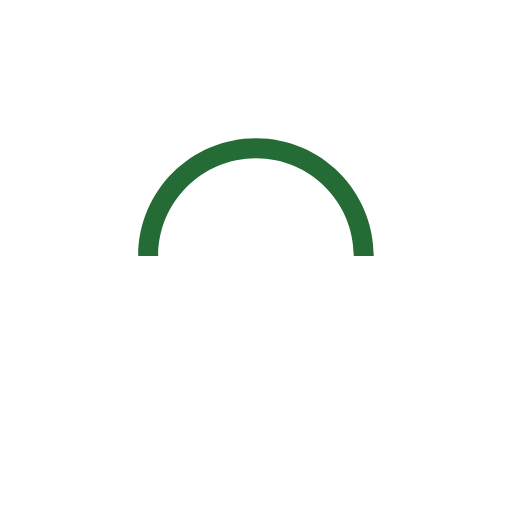
t = 0.00 s
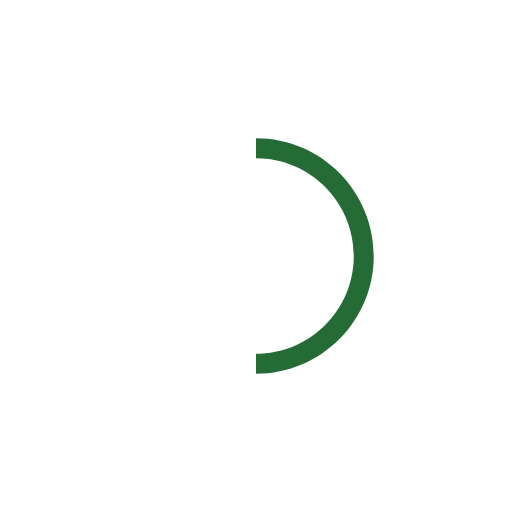
t = 0.25 s
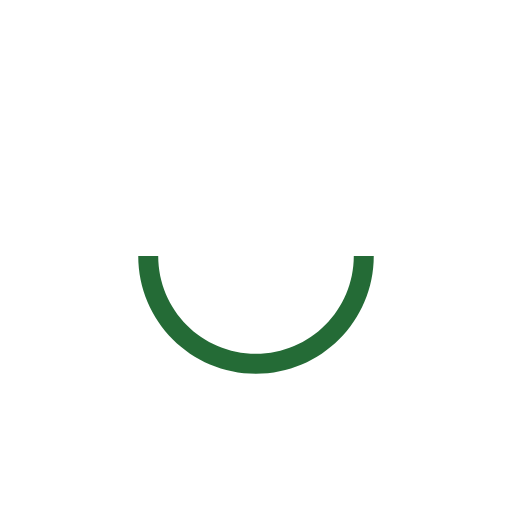
t = 0.50 s
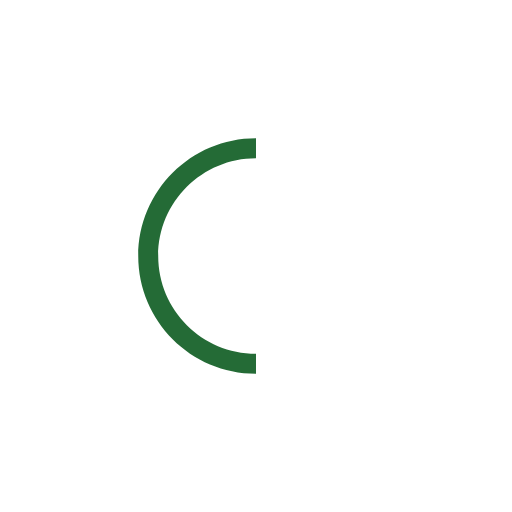
t = 0.75 s

The animated SVG that drew these frames (rendered in a browser with its animation timeline set to each time). Animation: 1 SMIL element (animateTransform=1); one cycle of 1.00 s, repeats indefinitely.

<svg version="1.1" id="L9" xmlns="http://www.w3.org/2000/svg" xmlns:xlink="http://www.w3.org/1999/xlink" x="0px" y="0px" viewBox="0 0 100 100" enableBackground="new 0 0 0 0" xmlSpace="preserve">
    <path fill="#246B36" d="M73,50c0-12.7-10.3-23-23-23S27,37.3,27,50 M30.9,50c0-10.5,8.5-19.1,19.1-19.1S69.1,39.5,69.1,50">
        <animateTransform
                attributeName="transform"
                attributeType="XML"
                type="rotate"
                dur="1s"
                from="0 50 50"
                to="360 50 50"
                repeatCount="indefinite" />
    </path>
</svg>